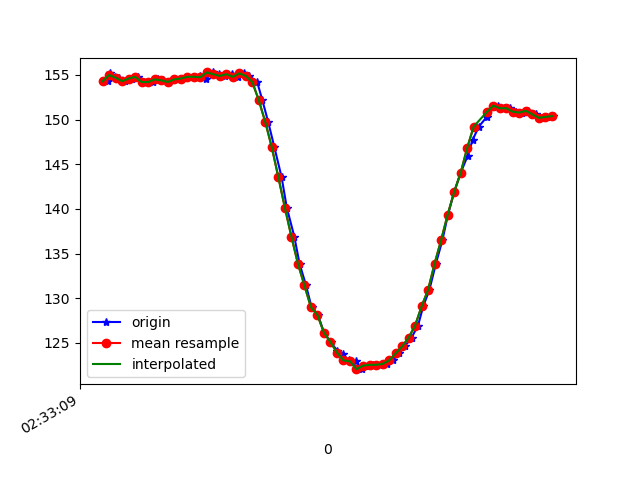

The file beside this chart, header and first rows:
1617849189898, 544833506190253, 154.29688, -256.4453, -70.50781
1617849189903, 544833528592890, 155.2, -256.2, -70.02
1617849189919, 544833544402925, 154.8, -257.3, -70.41
1617849189932, 544833563539783, 154.7, -257.2, -69.73
1617849189950, 544833582585077, 154.3, -257.6, -69.43
1617849189970, 544833601691413, 154.6, -257, -69.14
1617849189988, 544833620889313, 154.8, -256.1, -70.31
1617849190007, 544833639720957, 154.2, -256.3, -68.75
1617849190036, 544833660719615, 154.2, -256.5, -69.82
1617849190049, 544833677994673, 154.5, -256.7, -69.34
1617849190065, 544833697192573, 154.4, -257.2, -70.51
1617849190084, 544833716054738, 154.2, -257.5, -69.63
1617849190102, 544833735038989, 154.5, -257.3, -69.82
1617849190121, 544833754084283, 154.6, -256.6, -69.73
1617849190142, 544833773129577, 154.8, -256.2, -69.43
1617849190160, 544833792174870, 154.8, -255.8, -69.34
1617849190180, 544833811220164, 154.9, -256.4, -69.73
1617849190199, 544833830234936, 154.6, -256.1, -70.02
1617849190219, 544833849249709, 155.3, -256.3, -68.75
1617849190237, 544833868325523, 155.1, -256, -69.34
1617849190257, 544833887553945, 154.9, -256, -69.82
1617849190277, 544833906477153, 155.1, -256.9, -70.12
1617849190296, 544833925583490, 154.8, -256.1, -69.14
1617849190313, 544833944689826, 155.2, -256, -68.75
1617849190331, 544833963704598, 154.9, -256.8, -69.43
1617849190355, 544833982719370, 154.2, -257.8, -69.14
1617849190371, 544834001856228, 152.1, -259.9, -69.73
1617849190389, 544834021328820, 149.7, -260.9, -68.26
1617849190408, 544834039824730, 146.9, -262, -65.33
1617849190430, 544834059144715, 143.6, -262.7, -63.57
1617849190446, 544834078098445, 140.1, -264.6, -61.04
1617849190469, 544834097387909, 136.9, -266.2, -59.28
1617849190485, 544834116463724, 133.9, -267.7, -55.86
1617849190505, 544834135447975, 131.4, -269.1, -53.81
1617849190522, 544834154462747, 129, -270.6, -50.98
1617849190542, 544834173446998, 128.1, -272, -47.75
1617849190560, 544834192590573, 126.2, -272.9, -45.02
1617849190581, 544834211635866, 125.1, -274, -42.97
1617849190601, 544834230772724, 124.1, -275.8, -41.21
1617849190618, 544834249879060, 123.7, -276.4, -38.77
1617849190637, 544834268863311, 123, -277.1, -38.48
1617849190657, 544834287939126, 122.9, -277.3, -36.91
1617849190676, 544834307228590, 122.1, -277.4, -37.01
1617849190697, 544834326579097, 122.5, -277.5, -35.74
1617849190712, 544834345288656, 122.6, -278.3, -36.62
1617849190732, 544834364333949, 122.6, -278.1, -37.11
1617849190753, 544834383531850, 122.7, -278, -38.38
1617849190771, 544834402546622, 123, -277.4, -40.04
1617849190791, 544834421622437, 123.8, -275.8, -41.21
1617849190808, 544834440637209, 124.6, -275.1, -43.75
1617849190829, 544834459651981, 125.6, -273.8, -45.12
1617849190849, 544834478880403, 127, -272.2, -47.75
1617849190865, 544834497864654, 129.1, -270.6, -50.49
1617849190884, 544834516909947, 131, -268.7, -52.64
1617849190904, 544834535955241, 133.9, -266.5, -55.86
1617849190924, 544834554970013, 136.5, -265.6, -58.98
1617849190941, 544834574045828, 139.4, -264.4, -60.45
1617849190960, 544834593091122, 141.9, -262.3, -62.79
1617849190980, 544834612350065, 144, -261, -63.18
1617849191001, 544834631364837, 145.9, -259.1, -65.14
1617849191017, 544834650349088, 147.8, -258.2, -65.62
... 13 more rows
